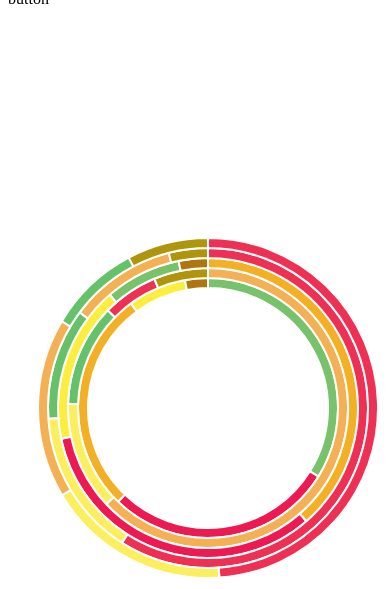
D3 v5 page, settled after 480 driven frames (8 s of simulated time); the page loaded 1 data file(s).

 
            var w = 1200
            var h = 800
        d3.csv("kimjisoo_LATE_538497_12505907_NYC_Boroughs_Tree.csv")
        .then(function(data){
            
            // we need just 1 svg, so put it here
       
            var svg = d3.select("body").append("svg").attr("width",w).attr("height",h)
            
            var colors1 = ["#77C26A","#ED1953","#FBEE3F","#F3B024","#AF750E"]
            var colors2 = ["#66C26A","#ED3053","#FBEE5F","#F3B054","#AF950E"]
           
            pieChart(data,"ma",120,130,svg,colors1,200)
            pieChart(data,"br",130,140,svg,colors2,200)
            pieChart(data,"bx",140,150,svg,colors1,200)
            pieChart(data,"qu",150,160,svg,colors2,200)
            pieChart(data,"st",160,170,svg,colors2,200)
            
            d3.select("#button")
            .on("click",function(){
                d3.selectAll(".ma").transition().duration(1000)
                 .attr("transform", "translate(" + 1000+ "," + h/2+ ")");
                 
                d3.selectAll(".br").transition().duration(1000).delay(500)
                 .attr("transform", "translate(" + 900+ "," + h/2+ ")");
                 
                d3.selectAll(".bx").transition().duration(1000).delay(1000)
                 .attr("transform", "translate(" + 800+ "," + h/2+ ")");
                 
                d3.selectAll(".qu").transition().duration(1000).delay(1500)
                 .attr("transform", "translate(" + 700+ "," + h/2+ ")");
                 
                d3.selectAll(".st").transition().duration(1000).delay(2000)
                 .attr("transform", "translate(" + 600+ "," + h/2+ ")");
            })
        })
            
            
    function pieChart(data,column,inner,outer,svg,colors,x){
            //basic svg setup        
        var pie = d3.pie();
        var arc = d3.arc().innerRadius(inner).outerRadius(outer)
      
        var array = []
        for(var d in data){
            array.push(data[d][column])
        }
        
        var arcs = svg.selectAll("g.arc")
                .data(pie(array))
                .enter()
                .append("g")
                .attr("class",column)
                .attr("transform", "translate(" + x+ "," + h/2+ ")")
                .append("path")
                .attr("fill", function(d, i) {
                    return colors[i];
                })
                .attr("stroke","#ffffff")
                .attr("stroke-width",2)
                .attr("d", arc);
    }    



### data: kimjisoo_LATE_538497_12505907_NYC_Boroughs_Tree.csv
borough, br, ma, bx, qu, st
evergreen, 32789, 89417, 17891, 17928, 8393
red, 17823, 74829, 71829, 93892, 46782
yellow, 34739, 19273, 36721, 23672, 16723
brown, 174382, 73192, 83827, 17273, 16326
orange, 17362, 7472, 6813, 6271, 7378